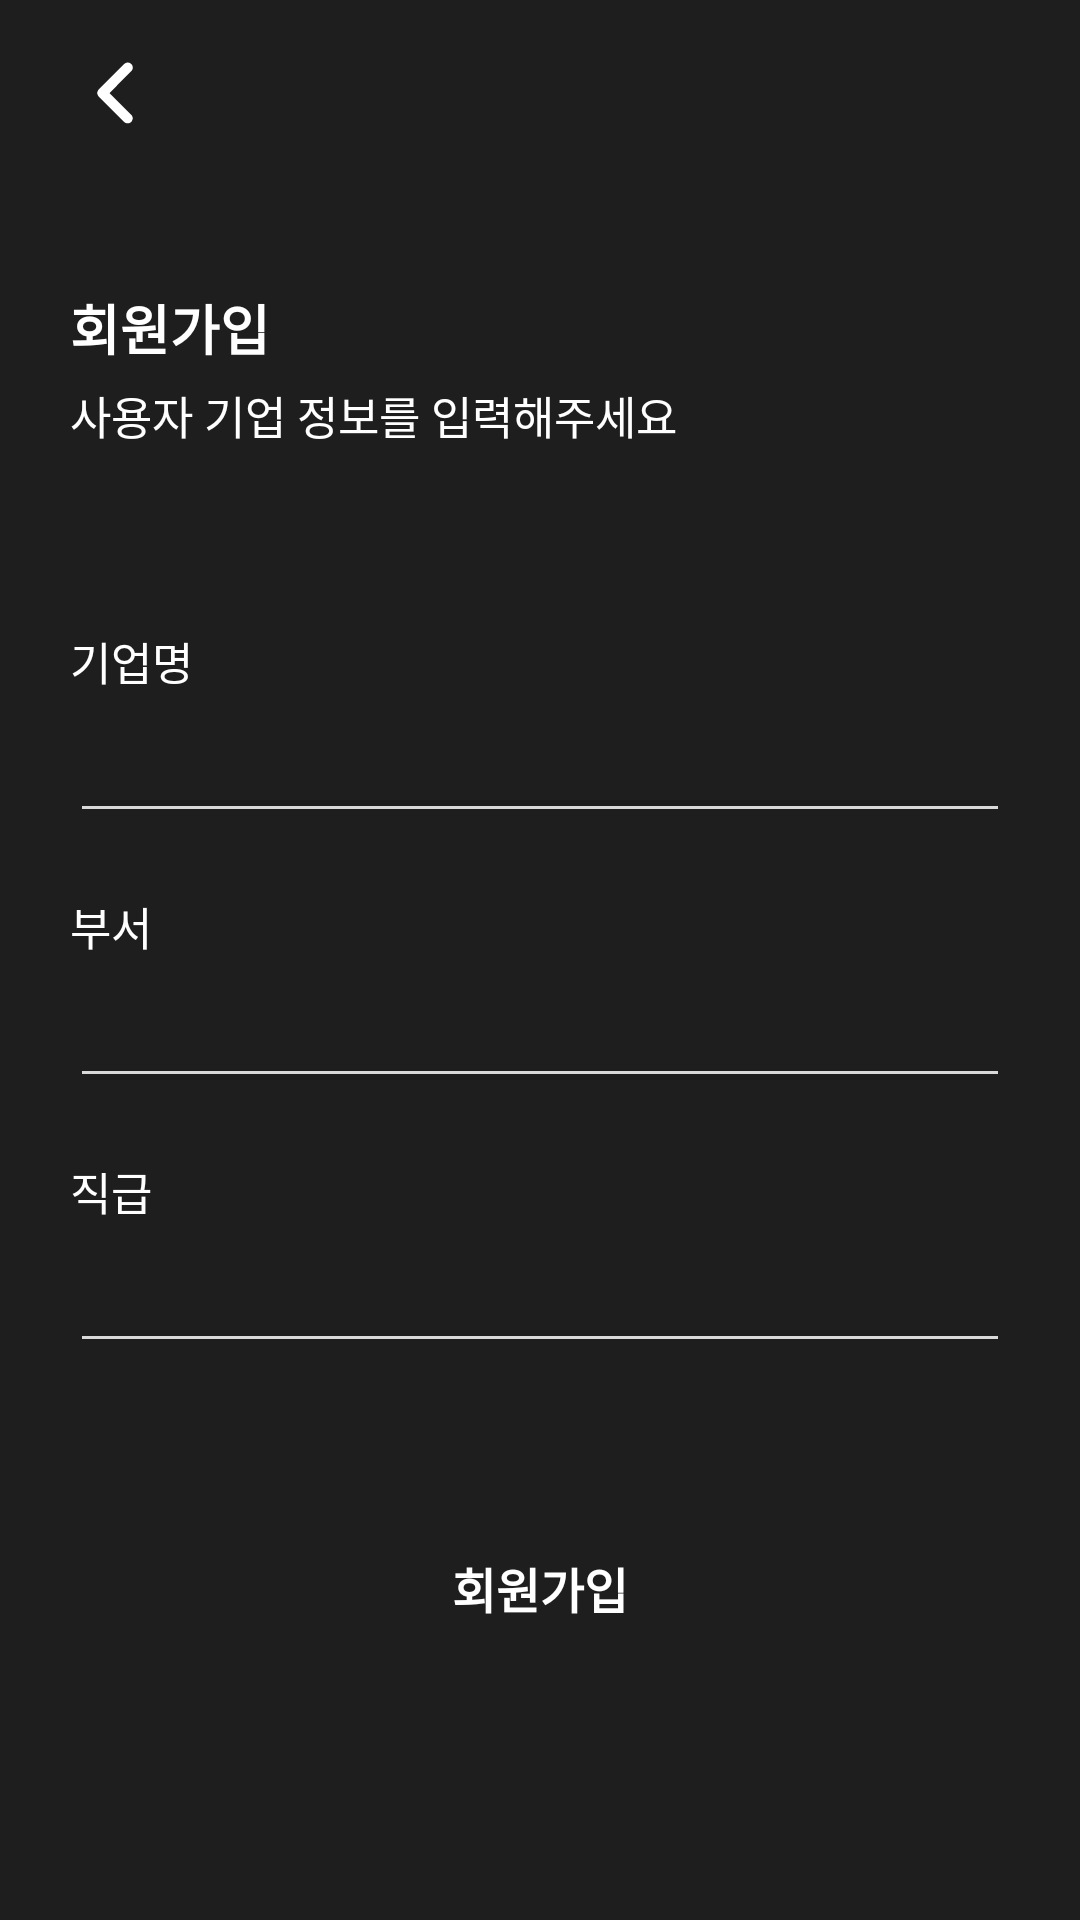

Write the Android layout XML for this screen, with the resource values it uses.
<!-- AndroidManifest.xml: application theme Theme.Woopy_Android -->
<!-- res/layout/activity_user_signup_office.xml -->
<?xml version="1.0" encoding="utf-8"?>
<layout
    xmlns:android="http://schemas.android.com/apk/res/android"
    xmlns:app="http://schemas.android.com/apk/res-auto"
    xmlns:tools="http://schemas.android.com/tools"
    >

    <androidx.constraintlayout.widget.ConstraintLayout
        android:layout_width="match_parent"
        android:layout_height="match_parent"
        tools:context=".view.user.UserLoginActivity"
        android:background="@color/black"
        >

        <androidx.appcompat.widget.AppCompatButton
            android:id="@+id/back_btn"
            android:layout_width="30dp"
            android:layout_height="30dp"
            android:background="@drawable/ic_back_btn"
            app:layout_constraintStart_toEndOf="@id/guideline_left"
            app:layout_constraintTop_toTopOf="@id/guideline_top"
            />

        <TextView
            android:id="@+id/tv_signup"
            android:layout_width="wrap_content"
            android:layout_height="wrap_content"
            android:text="회원가입"
            android:textColor="@color/white"
            app:layout_constraintStart_toStartOf="@id/guideline_left"
            app:layout_constraintTop_toBottomOf="@id/back_btn"
            android:layout_marginTop="50dp"
            android:textSize="18dp"
            android:textStyle="bold"
            />

        <TextView
            android:id="@+id/tv_sub_signup"
            android:layout_width="wrap_content"
            android:layout_height="wrap_content"
            android:text="사용자 기업 정보를 입력해주세요"
            android:textColor="@color/white"
            app:layout_constraintStart_toStartOf="@id/guideline_left"
            app:layout_constraintTop_toBottomOf="@id/tv_signup"
            android:layout_marginTop="5dp"
            android:textSize="15dp"
            />

        <TextView
            android:id="@+id/tv_office_name"
            android:layout_width="wrap_content"
            android:layout_height="wrap_content"
            android:text="기업명"
            android:textSize="15dp"
            android:textColor="@color/white"
            app:layout_constraintTop_toBottomOf="@id/tv_sub_signup"
            app:layout_constraintStart_toStartOf="@id/guideline_left"
            android:layout_marginTop="60dp"
            />

        <EditText
            android:id="@+id/et_office_name"
            android:layout_width="0dp"
            android:layout_height="wrap_content"
            android:layout_marginTop="5dp"
            android:backgroundTint="@color/light_gray"
            android:textColor="@color/white"
            app:layout_constraintEnd_toStartOf="@id/guideline_right"
            app:layout_constraintHorizontal_bias="0.0"
            app:layout_constraintStart_toStartOf="@id/guideline_left"
            app:layout_constraintTop_toBottomOf="@+id/tv_office_name" />

        <TextView
            android:id="@+id/tv_department"
            android:layout_width="57dp"
            android:layout_height="22dp"
            android:layout_marginTop="20dp"
            android:text="부서"
            android:textColor="@color/white"
            android:textSize="15dp"
            app:layout_constraintStart_toStartOf="@id/guideline_left"
            app:layout_constraintTop_toBottomOf="@id/et_office_name"
            />


        <EditText
            android:layout_marginTop="5dp"
            android:id="@+id/et_department"
            android:layout_width="0dp"
            android:layout_height="wrap_content"
            app:layout_constraintTop_toBottomOf="@+id/tv_department"
            android:textColor="@color/white"
            android:backgroundTint="@color/light_gray"
            app:layout_constraintStart_toStartOf="@id/guideline_left"
            app:layout_constraintEnd_toEndOf="@id/guideline_right"
            />

        <TextView
            android:id="@+id/tv_position"
            android:layout_width="57dp"
            android:layout_height="22dp"
            android:layout_marginTop="20dp"
            android:text="직급"
            android:textColor="@color/white"
            android:textSize="15dp"
            app:layout_constraintStart_toStartOf="@id/guideline_left"
            app:layout_constraintTop_toBottomOf="@id/et_department"
            />


        <EditText
            android:layout_marginTop="5dp"
            android:id="@+id/et_position"
            android:layout_width="0dp"
            android:layout_height="wrap_content"
            app:layout_constraintTop_toBottomOf="@+id/tv_position"
            android:textColor="@color/white"
            android:backgroundTint="@color/light_gray"
            app:layout_constraintStart_toStartOf="@id/guideline_left"
            app:layout_constraintEnd_toEndOf="@id/guideline_right"
            />

        <androidx.appcompat.widget.AppCompatButton
            android:id="@+id/btn_user_signup"
            android:layout_width="0dp"
            android:layout_height="wrap_content"
            android:background="@drawable/bg_radious_button"
            android:backgroundTint="@color/blue"
            app:layout_constraintBottom_toTopOf="@id/guideline_bottom"
            app:layout_constraintStart_toStartOf="@id/guideline_left"
            app:layout_constraintEnd_toEndOf="@id/guideline_right"
            android:layout_marginBottom="20dp"
            android:paddingHorizontal="25dp"
            android:paddingVertical="15dp"
            android:text="회원가입"
            android:textSize="16dp"
            android:textColor="@color/white"
            android:textStyle="bold"
            >


        </androidx.appcompat.widget.AppCompatButton>


        <androidx.constraintlayout.widget.Guideline
            android:id="@+id/guideline_left"
            android:layout_width="wrap_content"
            android:layout_height="wrap_content"
            android:orientation="vertical"
            app:layout_constraintGuide_percent="0.065" />

        <androidx.constraintlayout.widget.Guideline
            android:id="@+id/guideline_top"
            android:layout_width="wrap_content"
            android:layout_height="wrap_content"
            android:orientation="horizontal"
            app:layout_constraintGuide_percent="0.025" />


        <androidx.constraintlayout.widget.Guideline
            android:id="@+id/guideline_right"
            android:layout_width="wrap_content"
            android:layout_height="wrap_content"
            android:orientation="vertical"
            app:layout_constraintGuide_percent="0.935" />

        <androidx.constraintlayout.widget.Guideline
            android:id="@+id/guideline_bottom"
            android:layout_width="wrap_content"
            android:layout_height="wrap_content"
            android:orientation="horizontal"
            app:layout_constraintGuide_percent="0.9" />



    </androidx.constraintlayout.widget.ConstraintLayout>
</layout>
<!-- resources referenced by this layout -->
<resources>
  <color name="black">#1E1E1E</color>
  <color name="blue">#6489E9</color>
  <color name="light_gray">#D9D9D9</color>
  <color name="white">#FFFFFFFF</color>
  <!-- drawable ic_back_btn (drawable) -->
  <vector xmlns:android="http://schemas.android.com/apk/res/android"
      android:width="24dp"
      android:height="24dp"
      android:viewportWidth="24"
      android:viewportHeight="24">
    <group>
      <clip-path
          android:pathData="M0,0h24v24h-24z"/>
      <path
          android:pathData="M14.858,19.997C14.695,19.929 14.546,19.83 14.421,19.704L7.671,12.954C7.546,12.829 7.446,12.68 7.378,12.516C7.31,12.352 7.275,12.177 7.275,11.999C7.275,11.822 7.31,11.646 7.378,11.483C7.446,11.319 7.546,11.17 7.671,11.045L14.421,4.294C14.545,4.165 14.694,4.061 14.859,3.99C15.024,3.918 15.202,3.881 15.382,3.879C15.561,3.877 15.74,3.911 15.906,3.979C16.072,4.047 16.223,4.147 16.35,4.275C16.477,4.402 16.578,4.553 16.646,4.719C16.713,4.886 16.747,5.064 16.745,5.244C16.743,5.423 16.705,5.601 16.634,5.766C16.563,5.931 16.459,6.08 16.329,6.204L10.535,12L16.329,17.795C16.518,17.983 16.647,18.224 16.699,18.486C16.751,18.748 16.725,19.019 16.623,19.266C16.521,19.513 16.347,19.724 16.125,19.872C15.903,20.021 15.642,20.1 15.375,20.1C15.198,20.1 15.022,20.065 14.858,19.997Z"
          android:fillColor="#ffffff"
          android:fillType="evenOdd"/>
    </group>
  </vector>
  <style name="Theme.Woopy_Android" parent="Theme.MaterialComponents.DayNight.DarkActionBar">
          
          <item name="colorPrimary">@color/purple_200</item>
          <item name="colorPrimaryVariant">@color/purple_700</item>
          <item name="colorOnPrimary">@color/black</item>
          
          <item name="colorSecondary">@color/blue</item>
          <item name="colorSecondaryVariant">@color/blue</item>
          <item name="colorOnSecondary">@color/black</item>
          
          <item name="android:statusBarColor" tools:targetApi="l">@color/black</item>
          
          <item name="windowNoTitle">true</item>
      </style>
  <color name="purple_200">#FFBB86FC</color>
  <color name="purple_700">#FF3700B3</color>
</resources>
